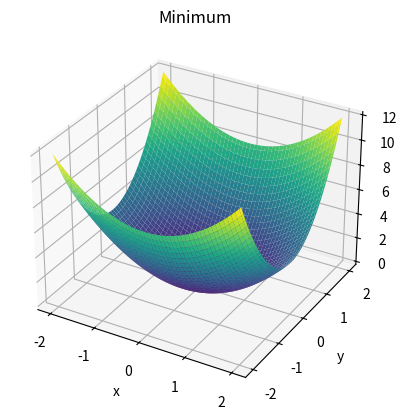
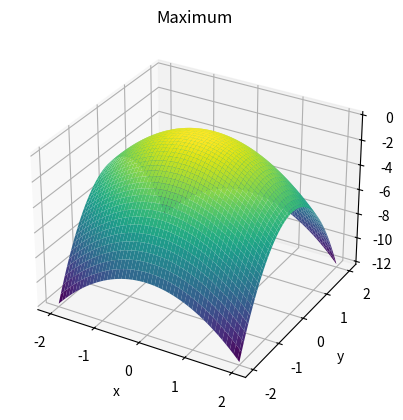
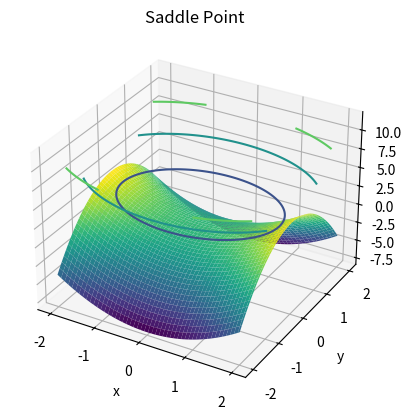

Reproduce these figures in Python, in order. (Note: this script raises an exception after producing the figures.)
import numpy as np
import matplotlib.pyplot as plt


def f(x, y, a1, a2):
    return a1 * x ** 2 + a2 * y ** 2


def gradient(x, y, a1, a2):
    return 2 * a1 * x, 2 * a2 * y


A_values = {
    "minimum": (1, 2),
    "maximum": (-1, -2),
    "saddle point": (1, -2)
}

# generate 3D graphs
for it in A_values:
    key = it
    a1 = A_values[it][0]
    a2 = A_values[it][1]

    fig = plt.figure()
    ax = fig.add_subplot(111, projection='3d')

    x = np.linspace(-2, 2, 100)
    y = np.linspace(-2, 2, 100)
    x, y = np.meshgrid(x, y)
    z = f(x, y, a1, a2)

    ax.plot_surface(x, y, z, cmap='viridis')

    ax.set_title(key.title())
    ax.set_xlabel('x')
    ax.set_ylabel('y')
    ax.set_zlabel('z')

    plt.show()

# generate 2D graphs
for it in A_values:
    key = it
    a1 = A_values[it][0]
    a2 = A_values[it][1]

    x = np.linspace(-2, 2, 100)
    y = np.linspace(-2, 2, 100)
    x, y = np.meshgrid(x, y)
    z = f(x, y, a1, a2)

    plt.contour(x, y, z, levels=3)

    random_points = [
        (-1.5, -1),
        (1.5, 1.25),
        (-0.75, 1.25)
    ]
    function_values = [f(point[0], point[1], a1, a2) for point in random_points]
    gradients = [gradient(point[0], point[1], a1, a2) for point in random_points]

    for i in range(len(random_points)):
        plt.scatter(random_points[i][0], random_points[i][1], color='red')
        plt.quiver(random_points[i][0], random_points[i][1], gradients[i][0], gradients[i][1], scale=30, color='blue')

    plt.title(key.title())
    plt.xlabel('x')
    plt.ylabel('y')
    plt.grid(True)
    plt.show()
